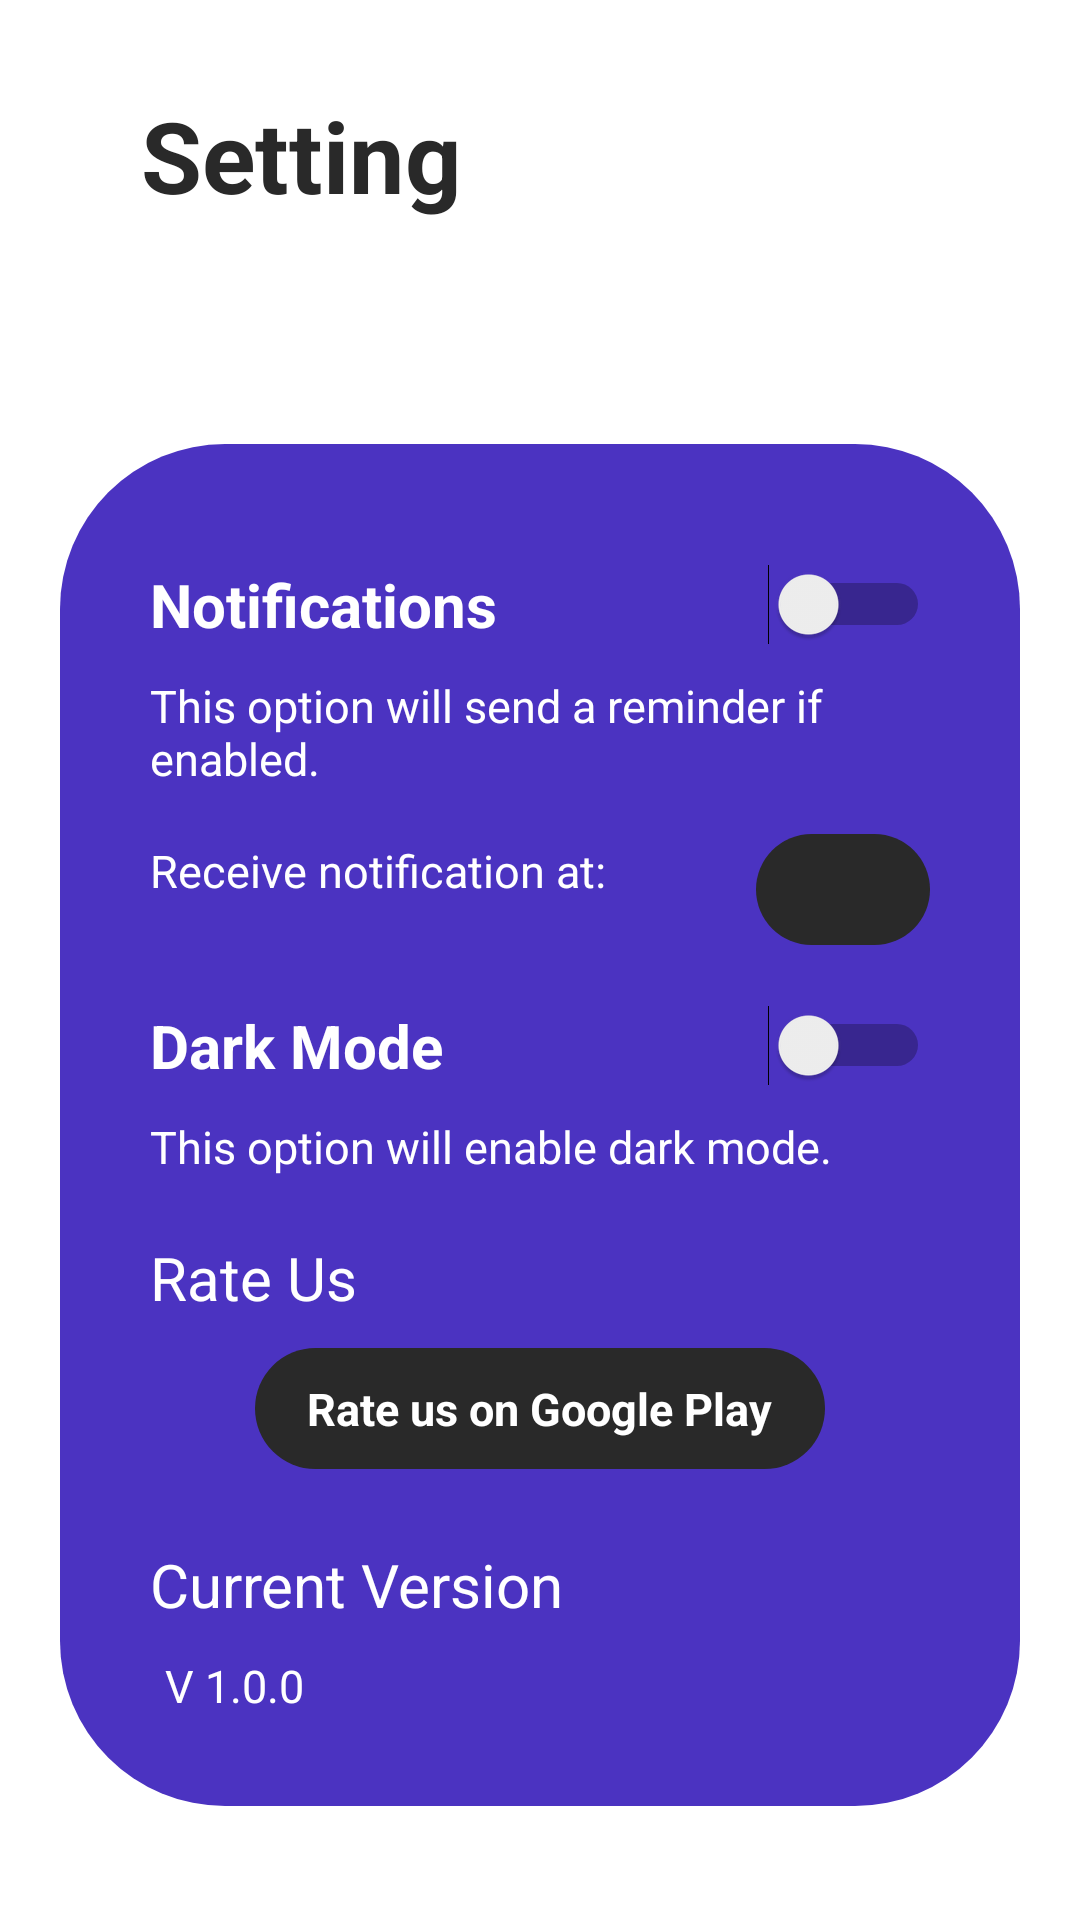

This screen was rendered from an Android layout file. Write that file and the resources it references.
<!-- AndroidManifest.xml: application theme Theme.AzkarApp -->
<!-- res/layout/fragment_setting.xml -->
<?xml version="1.0" encoding="utf-8"?>
<androidx.constraintlayout.widget.ConstraintLayout xmlns:android="http://schemas.android.com/apk/res/android"
    xmlns:app="http://schemas.android.com/apk/res-auto"
    xmlns:tools="http://schemas.android.com/tools"
    android:id="@+id/settingUI"
    android:layout_width="match_parent"
    android:layout_height="match_parent"
    tools:context=".ui.NightFragment">

    <RelativeLayout
        android:id="@+id/MainContainerRec"
        android:layout_width="match_parent"
        android:layout_height="wrap_content"
        android:layout_margin="10dp"
        android:padding="12dp"
        app:layout_constraintBottom_toBottomOf="parent"
        app:layout_constraintEnd_toEndOf="parent"
        app:layout_constraintHorizontal_bias="0.4"
        app:layout_constraintStart_toStartOf="parent"
        app:layout_constraintTop_toTopOf="parent"
        app:layout_constraintVertical_bias="0.005">

        <TextView
            android:id="@+id/calendarRecTextView"
            android:layout_width="wrap_content"
            android:layout_height="wrap_content"
            android:layout_below="@+id/navigationTextViewRec"
            android:layout_marginStart="25dp"
            android:layout_marginTop="5dp"
            android:layout_marginBottom="5dp"
            android:gravity="center"
            android:textColor="@color/whiteFont"
            android:textSize="15sp"
            app:layout_constraintBottom_toBottomOf="parent"
            app:layout_constraintEnd_toEndOf="parent"
            app:layout_constraintHorizontal_bias="0.501"
            app:layout_constraintStart_toStartOf="parent"
            app:layout_constraintTop_toTopOf="parent"
            app:layout_constraintVertical_bias="0.544"
            tools:text="@string/_20_10_1443" />

        <TextView
            android:id="@+id/navigationTextViewRec"
            android:layout_width="wrap_content"
            android:layout_height="wrap_content"
            android:layout_marginStart="25dp"
            android:layout_marginTop="5dp"
            android:layout_marginBottom="5dp"
            android:gravity="center"
            android:text="@string/setting"
            android:textColor="@color/whiteFont"
            android:textSize="33sp"
            android:textStyle="bold"
            tools:ignore="RelativeOverlap" />

    </RelativeLayout>

    <RelativeLayout
        android:id="@+id/settingContainer"
        android:layout_width="match_parent"
        android:layout_height="wrap_content"
        android:layout_margin="20dp"
        android:background="@drawable/shape12"
        android:padding="30dp"
        app:layout_constraintBottom_toBottomOf="parent"
        app:layout_constraintEnd_toEndOf="parent"
        app:layout_constraintStart_toStartOf="parent"
        app:layout_constraintTop_toBottomOf="@+id/MainContainerRec"
        app:layout_constraintVertical_bias="0.286">


        <Switch
            android:id="@+id/switch1"
            android:layout_width="match_parent"
            android:layout_height="wrap_content"
            android:layout_alignParentStart="true"
            android:layout_alignParentTop="true"
            android:layout_alignParentEnd="true"
            android:layout_marginTop="10dp"
            android:text="@string/notifications"
            android:textColor="#ffff"
            android:textColorHighlight="@color/purple_200"
            android:textColorLink="@color/purple_200"
            android:textSize="20sp"
            android:textStyle="bold"
            tools:ignore="UseSwitchCompatOrMaterialXml" />

        <TextView
            android:id="@+id/textView2"
            android:layout_width="wrap_content"
            android:layout_height="wrap_content"
            android:layout_below="@+id/switch1"
            android:layout_marginTop="10dp"
            android:text="@string/this_option_will_send_a_reminder_if_enabled"
            android:textColor="#fff"
            android:textSize="15sp" />

        <RelativeLayout
            android:id="@+id/timePickerButton"
            android:layout_width="wrap_content"
            android:layout_height="wrap_content"
            android:layout_below="@+id/textView2"
            android:layout_alignParentEnd="true"
            android:layout_marginStart="50dp"
            android:layout_marginTop="15dp"
            android:layout_toEndOf="@+id/textView"
            android:background="@drawable/shapedark"
            android:gravity="center"
            android:padding="5dp"
            android:textColor="@color/white"
            android:textSize="15sp">

            <TextView
                android:id="@+id/notificationSetTextView"
                android:layout_width="wrap_content"
                android:layout_height="wrap_content"
                android:textColor="#fff"
                android:textSize="20sp"
                android:textStyle="bold"
                tools:text="09:15" />

        </RelativeLayout>

        <TextView
            android:id="@+id/textView"
            android:layout_width="wrap_content"
            android:layout_height="wrap_content"
            android:layout_below="@+id/textView2"
            android:layout_marginTop="17dp"
            android:text="@string/receive_notification_at"
            android:textColor="@color/white"
            android:textSize="15sp" />

        <Switch
            android:id="@+id/switch2"
            android:layout_width="match_parent"
            android:layout_height="wrap_content"
            android:layout_below="@+id/timePickerButton"
            android:layout_alignParentStart="true"
            android:layout_alignParentEnd="true"
            android:layout_marginTop="20dp"
            android:text="@string/dark_mode"
            android:textColor="#ffff"
            android:textSize="20sp"
            android:textStyle="bold"
            tools:ignore="UseSwitchCompatOrMaterialXml" />

        <TextView
            android:id="@+id/grr"
            android:layout_width="wrap_content"
            android:layout_height="wrap_content"
            android:layout_below="@+id/switch2"
            android:layout_marginTop="10dp"
            android:text="@string/this_option_will_enable_dark_mode"
            android:textColor="#fff"
            android:textSize="15sp" />


        <TextView
            android:id="@+id/rateUsTextView"
            android:layout_width="wrap_content"
            android:layout_height="wrap_content"
            android:layout_below="@+id/grr"
            android:layout_marginTop="20dp"
            android:text="@string/rate_us"
            android:textColor="#fff"
            android:textSize="20sp" />

        <RelativeLayout
            android:id="@+id/rateUsButton"
            android:layout_width="wrap_content"
            android:layout_height="wrap_content"
            android:layout_below="@+id/rateUsTextView"
            android:layout_alignParentStart="true"
            android:layout_alignParentEnd="true"
            android:layout_marginStart="35dp"
            android:layout_marginTop="10dp"
            android:layout_marginEnd="35dp"
            android:layout_marginBottom="5dp"
            android:background="@drawable/shapedark"
            android:gravity="center"
            android:padding="10dp">

            <TextView
                android:id="@+id/rateUsTextViewButton"
                android:layout_width="wrap_content"
                android:layout_height="wrap_content"
                android:text="@string/rate_us_on_google_play"
                android:textColor="#fff"
                android:textSize="15sp"
                android:textStyle="bold" />

        </RelativeLayout>

        <TextView
            android:id="@+id/versionTitleTextView"
            android:layout_width="wrap_content"
            android:layout_height="wrap_content"
            android:layout_below="@+id/rateUsButton"
            android:layout_marginTop="20dp"
            android:text="@string/current_version"
            android:textColor="#fff"
            android:textSize="20sp" />

        <TextView
            android:id="@+id/versionTextView"
            android:layout_width="wrap_content"
            android:layout_height="wrap_content"
            android:layout_below="@+id/versionTitleTextView"
            android:layout_marginStart="5dp"
            android:layout_marginTop="10dp"
            android:text="@string/v_1_0_0"
            android:textColor="#fff"
            android:textSize="15sp" />


    </RelativeLayout>

</androidx.constraintlayout.widget.ConstraintLayout>
<!-- resources referenced by this layout -->
<resources>
  <color name="purple_200">#FFBB86FC</color>
  <color name="white">#FFFFFFFF</color>
  <color name="whiteFont">#292929</color>
  <!-- drawable shape12 (drawable) -->
  <?xml version="1.0" encoding="utf-8"?>
  <selector xmlns:android="http://schemas.android.com/apk/res/android">
      <item>
          <shape android:shape="rectangle">
              <solid android:color="@color/per"/>
              <corners android:radius="55dp"/>
          </shape>
      </item>
  </selector>
  <!-- drawable shapedark (drawable) -->
  <?xml version="1.0" encoding="utf-8"?>
  <selector xmlns:android="http://schemas.android.com/apk/res/android">
      <item>
          <shape android:shape="rectangle">
              <solid android:color="@color/DarkModeColor"/>
              <corners android:radius="100dp"/>
          </shape>
  
      </item>
  </selector>
  <string name="_20_10_1443" translatable="false">20 Ramadan 1443</string>
  <string name="current_version">Current Version</string>
  <string name="dark_mode">Dark Mode</string>
  <string name="notifications">Notifications</string>
  <string name="rate_us">Rate Us</string>
  <string name="rate_us_on_google_play">Rate us on Google Play</string>
  <string name="receive_notification_at">Receive notification at:</string>
  <string name="setting">Setting</string>
  <string name="this_option_will_enable_dark_mode">This option will enable dark mode.</string>
  <string name="this_option_will_send_a_reminder_if_enabled">This option will send a reminder if enabled.</string>
  <string name="v_1_0_0">V 1.0.0</string>
  <style name="Theme.AzkarApp" parent="Theme.MaterialComponents.DayNight.DarkActionBar">
          
          <item name="colorPrimary">@color/purple_500</item>
          <item name="colorPrimaryVariant">@color/purple_700</item>
          <item name="colorOnPrimary">@color/white</item>
          
          <item name="colorSecondary">@color/teal_200</item>
          <item name="colorSecondaryVariant">@color/teal_700</item>
          <item name="colorOnSecondary">@color/black</item>
          
          <item name="android:statusBarColor">@color/lightBlack</item>
          <item name="android:windowLightStatusBar" tools:targetApi="m">true</item>
          
      </style>
  <color name="per">#4b33c1</color>
  <color name="DarkModeColor">#292929</color>
  <color name="purple_500">#FF6200EE</color>
  <color name="purple_700">#FF3700B3</color>
  <color name="teal_200">#FF03DAC5</color>
  <color name="teal_700">#FF018786</color>
  <color name="black">#FF000000</color>
  <color name="lightBlack">#141E30</color>
</resources>
